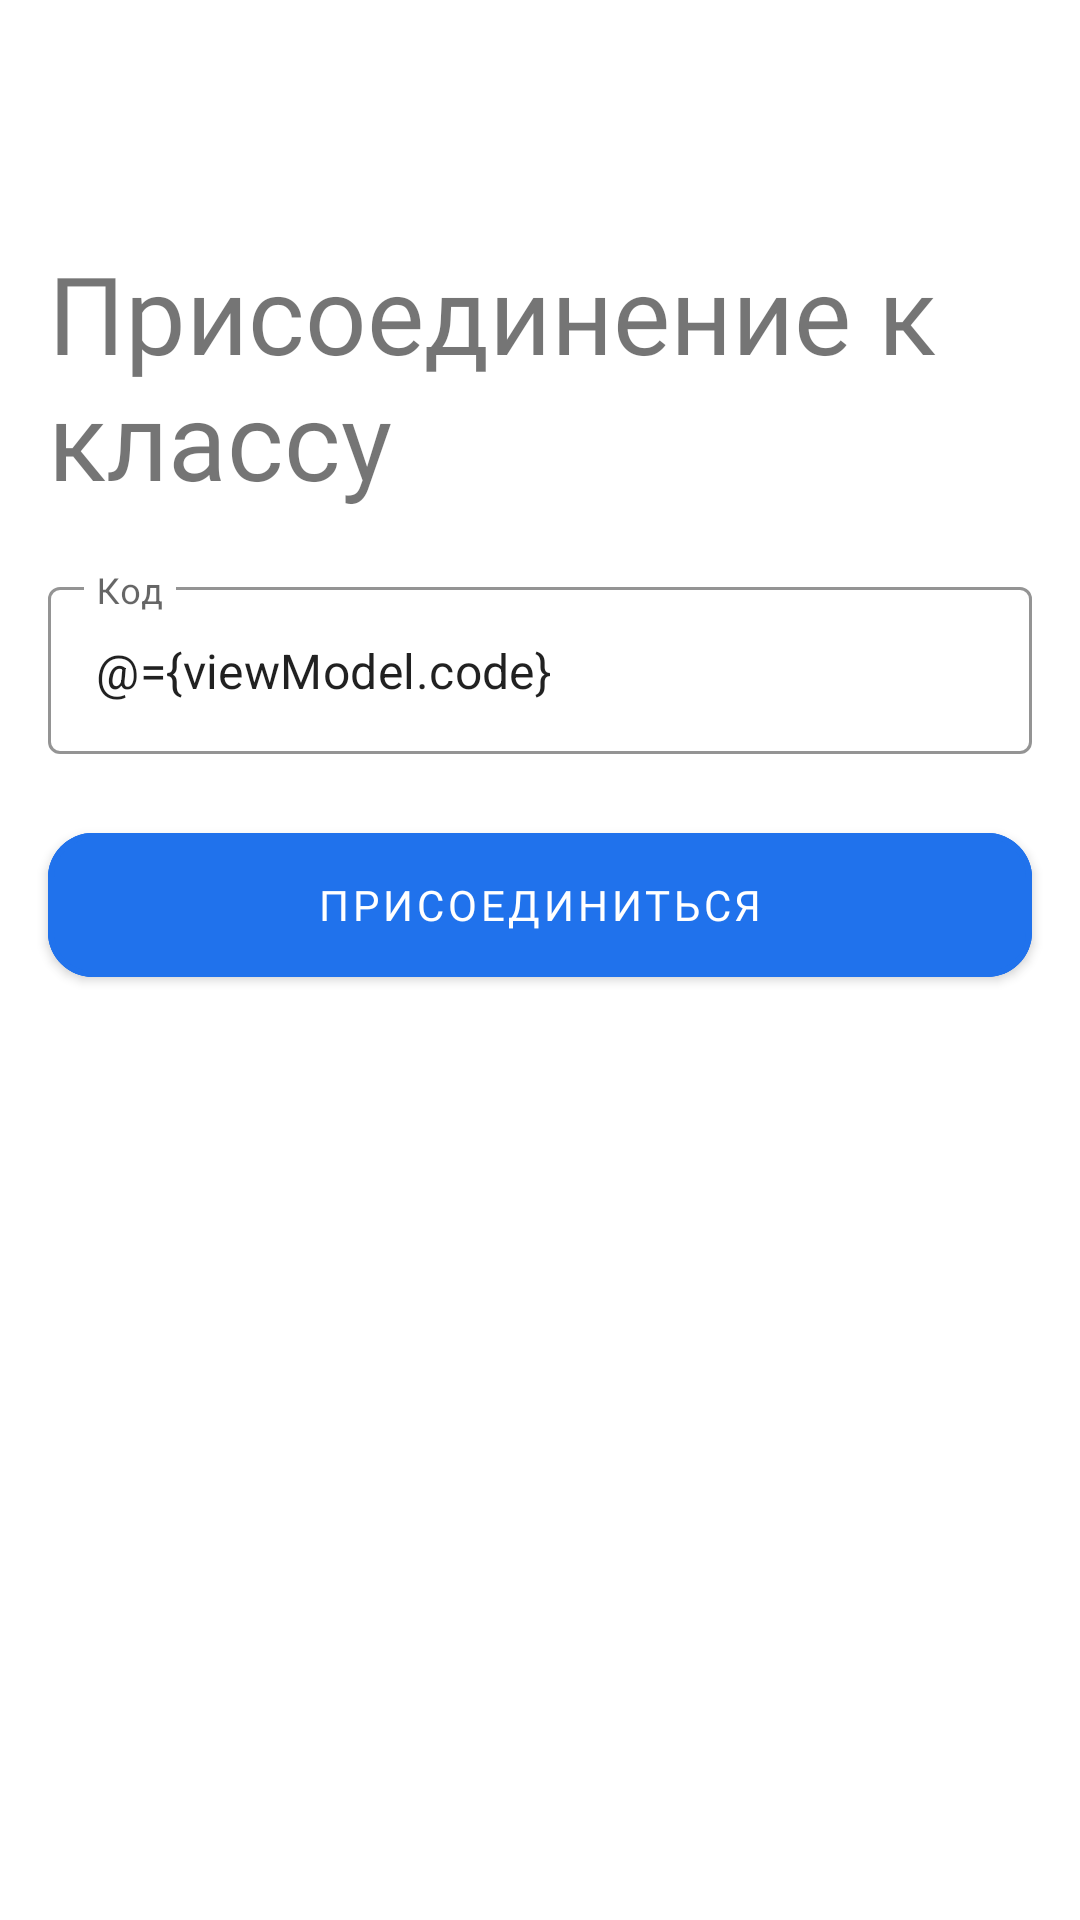

Layout XML and referenced resources for this Android screen:
<!-- AndroidManifest.xml: application theme AppTheme -->
<!-- res/layout/fragment_join_class_screen.xml -->
<layout>

    <data>

        <variable
            name="viewModel"
            type="com.example.physics_lab.ui.join_to_class.JoinClassViewModel" />
    </data>

    <RelativeLayout xmlns:android="http://schemas.android.com/apk/res/android"
        xmlns:app="http://schemas.android.com/apk/res-auto"
        xmlns:tools="http://schemas.android.com/tools"
        android:layout_width="match_parent"
        android:layout_height="match_parent">

        <TextView
            android:id="@+id/joinText"
            android:layout_width="wrap_content"
            android:layout_height="wrap_content"
            android:layout_alignParentStart="true"
            android:layout_alignParentTop="true"
            android:layout_marginStart="16dp"
            android:layout_marginTop="80dp"
            android:fontFamily="@font/rubik_regular"
            android:gravity="center_vertical"
            android:text="Присоединение к классу"
            android:textSize="36sp" />

        <com.google.android.material.textfield.TextInputLayout
            android:id="@+id/joinEditLayout"
            style="@style/Widget.MaterialComponents.TextInputLayout.OutlinedBox"
            android:layout_width="match_parent"
            android:layout_height="wrap_content"
            android:layout_below="@+id/joinText"
            android:layout_alignParentStart="true"
            android:layout_centerHorizontal="true"
            android:layout_marginStart="16dp"
            android:layout_marginTop="20dp"
            android:layout_marginEnd="16dp"
            android:hint="Код"
            app:boxStrokeColor="@color/colorMainBlue"
            app:errorEnabled="true"
            app:hintTextColor="@color/colorMainBlue">

            <com.google.android.material.textfield.TextInputEditText
                android:id="@+id/joinEditText"
                android:layout_width="match_parent"
                android:layout_height="wrap_content"
                android:text="@={viewModel.code}"
                tools:ignore="OnClick" />

        </com.google.android.material.textfield.TextInputLayout>

        <com.google.android.material.button.MaterialButton
            android:id="@+id/joinClassButton"
            android:layout_width="match_parent"
            android:layout_height="60dp"
            android:layout_below="@+id/joinEditLayout"
            android:layout_alignParentStart="true"
            android:layout_centerHorizontal="true"
            android:layout_marginStart="16dp"
            android:layout_marginEnd="16dp"
            android:backgroundTint="@color/colorMainBlue"
            android:fontFamily="@font/rubik_regular"
            android:text="Присоединиться"
            android:textColor="@color/colorMainWhite"
            app:cornerRadius="15dp"
            app:strokeColor="@color/colorMainBlue"
            app:strokeWidth="2dp" />
    </RelativeLayout>
</layout>
<!-- resources referenced by this layout -->
<resources>
  <color name="colorMainBlue">#2072EC</color>
  <color name="colorMainWhite">#FFFFFF</color>
  <style name="AppTheme" parent="Theme.MaterialComponents.Light.NoActionBar">
          <item name="android:windowContentTransitions">true</item>
          <item name="colorPrimary">@color/colorMainBlue</item>
          <item name="colorPrimaryDark">@color/colorMainBlue</item>
          <item name="colorAccent">@color/colorAccent</item>
      </style>
  <color name="colorAccent">#03DAC5</color>
</resources>
